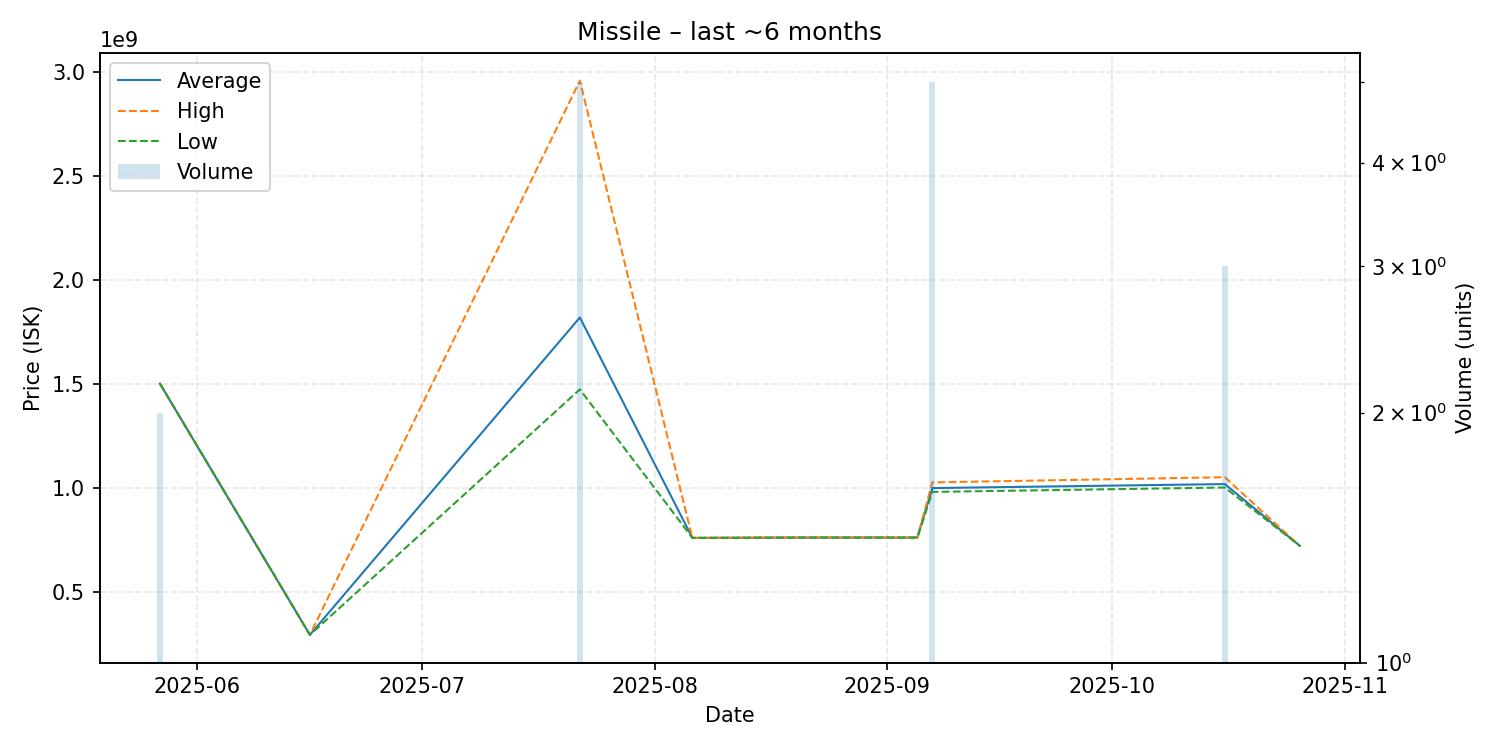

The table this chart was drawn from, first rows:
date, average, highest, lowest, order_count, volume
2025-05-27, 1500000000, 1500000000, 1500000000, 2, 2
2025-06-16, 292100000, 292100000, 292100000, 1, 1
2025-07-22, 1817800000, 2956000000, 1472000000, 4, 5
2025-08-06, 758300000, 758300000, 758300000, 1, 1
2025-08-21, 760000000, 760000000, 760000000, 1, 1
2025-09-05, 759900000, 759900000, 759900000, 1, 1
2025-09-07, 997700000, 1025000000, 979300000, 5, 5
2025-10-16, 1017000000, 1050000000, 1000500000, 3, 3
2025-10-26, 720000000, 720000000, 720000000, 1, 1
